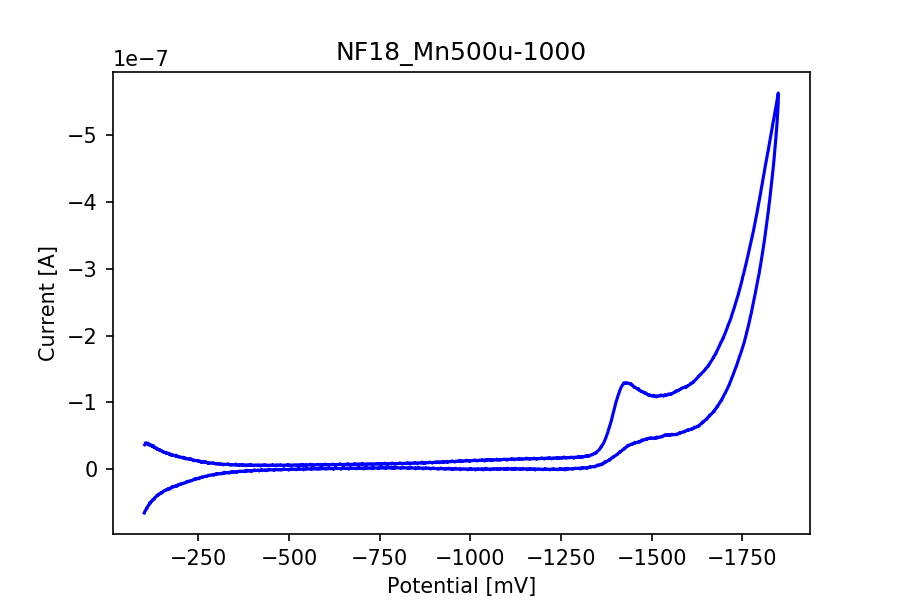

Source data for this figure (header and first rows):
potential, current
-102.1, -3.651460447088136e-08
-103.1, -3.7329201379919216e-08
-104.1, -3.9392317063687294e-08
-105.1, -3.919522434813472e-08
-106.1, -3.893852698070132e-08
-107.1, -3.8270954879636156e-08
-108.1, -3.8944090081543534e-08
-109.1, -3.818273999485254e-08
-110.1, -3.844182154836117e-08
-111.1, -3.725767579766223e-08
-112.1, -3.886779612713609e-08
-113.1, -3.613949252837807e-08
-114.1, -3.690084261506907e-08
-115.1, -3.686110618048185e-08
-116.1, -3.675938090793859e-08
-117.1, -3.62801595068168e-08
-118.1, -3.6220554854935984e-08
-119.1, -3.554185655218639e-08
-120.1, -3.6185586792499237e-08
-121.1, -3.4749512046517375e-08
-122.1, -3.537973189907057e-08
-123.1, -3.421783855174047e-08
-124.1, -3.4810706155781686e-08
-125.1, -3.3764048468754504e-08
-126.1, -3.499349375488286e-08
-127.1, -3.290494675297897e-08
-128.1, -3.41375709538743e-08
-129.1, -3.2782558534450355e-08
-130.1, -3.2290621474260665e-08
-131.1, -3.210862860385123e-08
-132.1, -3.198862457139785e-08
-133.1, -3.142754611502641e-08
-134.1, -3.0547781453265524e-08
-135.1, -3.012578051794932e-08
-136.1, -3.141800937072548e-08
-137.1, -3.015359602216037e-08
-138.1, -2.974907911806255e-08
-139.1, -2.9729210900768944e-08
-140.1, -2.9501123766238342e-08
-141.1, -2.948761337847869e-08
-142.1, -2.8565728096055358e-08
-143.1, -2.834161460498348e-08
-144.1, -2.903143910941749e-08
-145.1, -2.7895771808914956e-08
-146.1, -2.816041646326579e-08
-147.1, -2.7957760646871006e-08
-148.1, -2.7938687158269144e-08
-149.1, -2.6976270712566857e-08
-150.1, -2.6930971177137435e-08
-151.1, -2.6327772100103548e-08
-152.1, -2.6563011792859848e-08
-153.1, -2.602180155378201e-08
-154.1, -2.527555131223416e-08
-155.1, -2.5210383559511132e-08
-156.1, -2.5653047440812678e-08
-157.1, -2.5248530536714856e-08
-158.1, -2.4751030375682955e-08
-159.1, -2.4816992857097727e-08
-160.1, -2.5134089605103682e-08
-161.1, -2.4023853622736965e-08
... 3,432 more rows
